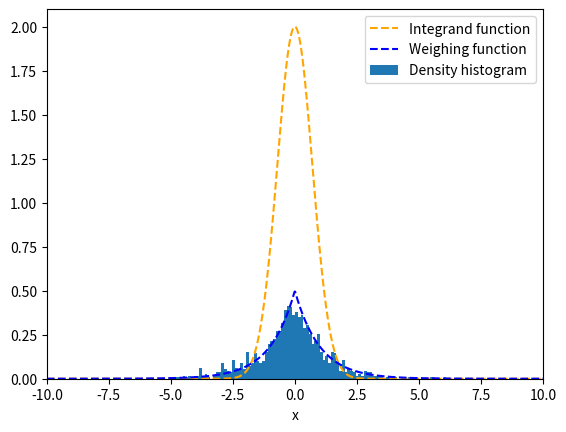
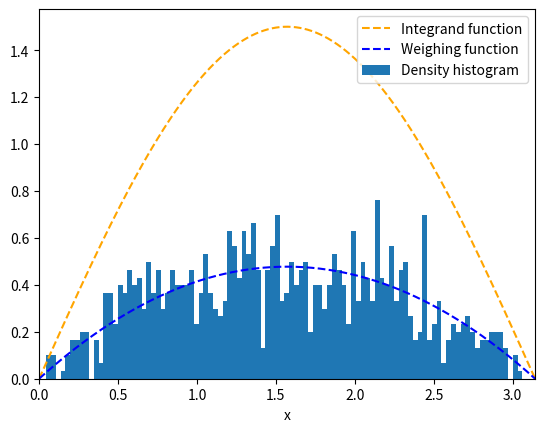

Recreate these plots in Python, in order.
from time import perf_counter
import numpy as np
import matplotlib.pyplot as plt
    
def importance_sampling_integral(integrand, weighing_func, lim_array, sample_points):
    
    """ Integrates function using importance sampling, using the metropolis method to take 
    nonuniform sample_points of the weighing function.

    Args:
        integrand (function): Defined function that returns function to be integrated 
        weighing_func (function): Defined normalised sampling weighing function
        nonuniform_func (func): Defined function 
        lim_array (array): Array of limits of the form [x_min, x_max, y_min, y_max, ...]
        sample_points (int): Number of points to sample
        initial_value (float): Arbitrary initial point on the random walk

    Returns:
        integral (float): The estimated integral
    """

    start_time = perf_counter() # Timing the function
    dimensions = int(len(lim_array) / 2) # Determines the number of integrals
    func_vals, var_vals = 0, 0

    global j, k
    j = 0 # Dimensions counter, global so metropolis_algorithm can see it 
    k = 0 # Index just for assigning rand_vals array
    array = np.zeros((sample_points, dimensions))

    metropolis_params = [weighing_func, array, lim_array, 10, 3]
    # Initial value defined outside of function, discards first 10 values then takes every 3rd value after that
    while j <= dimensions+(dimensions-1): # Loop through limits via auto counting dimensions
        
        acceptance = (metropolis_algorithm(*metropolis_params)/sample_points)*100
        j+=2 # Always of form [lower, upper, lower, upper, ...] so +2 to get to next lower limit
        k+=1 # Index just for assigning rand_vals array
        
    #print('Ratio of values accepted = {}%'.format(int((acceptance/sample_points)*100)))

    function_plots(integrand, weighing_func, array, lim_array, sample_points)
    
    for i in range(sample_points): # Loop through number of points again
        func_vals += (integrand(*array[i]) / weighing_func(*array[i]))
        var_vals += np.square((integrand(*array[i]) / weighing_func(*array[i])))
        # Determine sum for function value by unpacking each random [xi,yi,zi]
        # Determine sum for variance values similarly
    
    integral = 1/sample_points * func_vals
    variance = 1/sample_points * (1/sample_points * var_vals -
                                  np.square(1/sample_points * func_vals))
    root_mean_squared = np.sqrt(variance)

    # Collate terms in variance of integration estimation
    end_time = perf_counter()
    time = end_time - start_time

    return integral, time, variance, root_mean_squared, acceptance # Return values

def metropolis_algorithm(sampling_func, array, lim_array,
                         discard_init, discard_sampling):
    
    """Implementation of the metropolis-hastings algorithm

    Args:
        sampling_func (function): Defined sampling function
        sample_points (int): Number of runs
        dimensions (int): Dimensions of integral as defined
        k (int): Global dimension counter, for multidimensional arrays
        lim_array (array): Array of limits of the form [x_min, x_max, y_min, y_max, ...]
        discard_init (int): Number of initial values to discard (reduce correl to initial_value)
        discard_sampling (int): Value defining each (removal_sampling)th value to discard between values

    Returns:
        array (array): Random walk values sampled from the input function
        accepted (float): Number of new trial points accepted and saved during the walk
    """
    
    accepted = 0
    counter = 0
    
    iterations = len(array)*discard_sampling + discard_init 
    # Number of iterations must be made so that the number of loops still loops through
    # entire array while including the discarded / skipped values
    # (these still count as acceptances regardless of if they are used)
    
    # More efficient to pre-dedicate memory to the random values rather than generate
    # at each loop:
    initial_value = np.random.uniform(lim_array[j], lim_array[j+1], size = 1)
    sigmas = np.random.normal(0, 1, size = iterations)
    
    while counter < iterations: # full circle around array
        
        trial_val = initial_value + sigmas[counter] # create trial value
        
        w = sampling_func(trial_val) / sampling_func(initial_value)
        
        if w >= 1 or (w < 1 and np.random.uniform() <= w): # acceptance conditions
            
            initial_value = trial_val
            accepted += 1
                                                
        # Discard initial (discard_init) values, and only keep every (discard_sampling)nd value
        # after that
        if (counter > discard_init) and (counter % discard_sampling == 0):
            array[(counter - discard_init) // discard_sampling, k] = initial_value
        
        counter += 1

    return (accepted/discard_sampling)-discard_init

def function_plots(integrand, weighing_func, x, lim_array, sample_points):
    
    """Plots the probability density histogram of the random walk, with the integrand and weighing function
    accross the integral range.

    Args:
        integrand (function): Defined function that returns function to be integrated 
        weighing_func (function): Defined normalised sampling weighing function
        x (array): Random walk points
        lim_array (array): Array of limits of the form [x_min, x_max, y_min, y_max, ...]
        sample_points (int): Number of runs
    """
    plt.figure()
    x_array = np.linspace(lim_array[0], lim_array[1], sample_points)
    plt.plot(x_array, integrand(x_array), label = 'Integrand function', color = 'orange', linestyle = '--')
    plt.plot(x_array, weighing_func(x_array), label = 'Weighing function', color = 'blue', linestyle = '--')
    plt.hist(x, int(sample_points/10), density = True, label = 'Density histogram')
    plt.xlabel('x')
    plt.xlim(lim_array[0], lim_array[1])
    plt.legend(loc = 'upper right')
    plt.show()
    
## Convergence correlation with sampling

def convergence_test(integrand, weighing_func, lim_array, definite_integral, sample_points):
    
    """ Tests convergence rate of the importance_sampling function in terms of number of 
    sample_points needed to converge within an error bound of the actual known integral

    Args:
        integrand (function): Defined function that returns function to be integrated 
        weighing_func (function): Defined normalised sampling weighing function
        lim_array (array): Array of limits of the form [x_min, x_max, y_min, y_max, ...]
        definite_integral (float): Definite value of the integral to be assessed 
        sample_points (int): Number of points to sample

    Returns:
        sample_points01 (int): number of samples needed to converge to ± 1% accuracy
        sample_points (int): number of samples needed to converge to ± 0.1% accuracy
        integral[0] (float): Value returned from importance_sampling for the integral
        integral[1] (float): Time taken for each run
        integral[4] (float): Acceptance rate of metropolis_algorithm in the run 
    """
    
    if definite_integral == None:
        definite_integral = importance_sampling_integral(integrand,
                                                         weighing_func,
                                                         lim_array,
                                                         1000)
        # If no definite integral is known it is estimated with high sample size initially
        
    #print("\nRunning convergence test...\n")
    integral = importance_sampling_integral(integrand,
                                            weighing_func,
                                            lim_array,
                                            sample_points)
    
    #print('Initial value = {}'.format(integral[0]))
    while not (99 <= (integral[0]/definite_integral)*100 <= 101):
        # While integral is not ±1% from definite integral defined
        integral = importance_sampling_integral(integrand,
                                                weighing_func,
                                                lim_array,
                                                sample_points)
        sample_points += 10 # Calculate integral and increase sample size by 10 each time
    sample_points01 = sample_points # Temporary save of sample number, this is the number of 
    # sample_points it took to get to within ± 1%. Since it increases in steps of 10, this 
    #c an also cross over the next boundary
        
    #print("\n ±1'%' accuracy within {} sample_points...\nvalue = {}\n".format(sample_points, integral[0]))

    while not (99.9 <= (integral[0]/definite_integral)*100 <= 100.1):
        # Same as before, for new interval
        integral = importance_sampling_integral(integrand,
                                                weighing_func,
                                                lim_array,
                                                sample_points)
        sample_points += 1 # Smaller sample size increase for more accurate number
    #print("\n ±0.1'%' accuracy within {} sample_points...\nvalue = {}\n".format(sample_points, integral[0]))
    return sample_points01, sample_points, integral[0], integral[1], integral[4] # Return these values for printing


## 5a). approx 3.54

def integrand_1(x):
    return 2*np.exp(-(x**2))

def weighing_func_1(x):
    A = (1 / (2*(1-np.exp(-10))))
    return  (A * np.exp(-(np.abs(x))))

integral1, time1, var1, rms1, acc1 = importance_sampling_integral(integrand_1,
                                                weighing_func_1,
                                                [-10,10],
                                                1000)

print("Integral = {} ± {}, time taken = {}s,\nAcceptance rate = {}%".format(integral1, rms1, time1, acc1))

## 5b). = 3
def integrand_2(x):
    return 1.5*np.sin(x)

def weighing_func_2(x):
    A = 3 / (2*np.pi)
    return A * (4/(np.pi**2))*x*(np.pi - x)

integral2, time2, var2, rms2, acc2 = importance_sampling_integral(integrand_2,
                                                weighing_func_2,
                                                [0,np.pi],
                                                1000)

print("Integral = {} ± {}, time taken = {}s,\nAcceptance rate = {}%".format(integral2, rms2, time2, acc2))

exit() # Remove to run below 

## Below is the routine for checking convergence, commented out to increase code runtime 
# on the above integrals
# NOTE: COMMENT OUT ANY PRINT OR FIGURE PLOTS IN importance_sampling BEFORE RUNNING THE BELOW
# (will show a lot of figures and graphs if not )

runs = 10 # Increase runs to increase number of tests
information_array = np.empty([5,runs])
for b in range(runs):
    values = convergence_test(integrand_1,
                              weighing_func_1,
                              [-10,10],
                              3.544907701811032,
                              10) # Run convergence test defined above
    information_array[0,b] = values[0] # Assign variables to each sample count
    information_array[1,b] = values[1]
    information_array[2,b] = values[2] # integral values
    information_array[3,b] = values[3] # time values
    information_array[4,b] = values[4] # acceptance values

print("\nMean ±1 sample_points = {}".format(np.mean(information_array[0,:])))
print("Mean ±0.1 sample_points = {}".format(np.mean(information_array[1,:])))
print("Mean integral value = {}".format(np.mean(information_array[2,:])))
print("Mean time taken = {}s".format(np.mean(np.mean(information_array[3,:]))))
print("Mean acceptance rate = {}".format(np.mean(np.mean(information_array[4,:]))))

information_array = np.empty([5,runs]) # Same as above, for second integral
for b in range(runs):
    values = convergence_test(integrand_2,
                              weighing_func_2,
                              [0,np.pi],
                              3.0,
                              10)
    information_array[0,b] = values[0] # Assign variables to each sample count
    information_array[1,b] = values[1]
    information_array[2,b] = values[2] # integral values
    information_array[3,b] = values[3] # time values
    information_array[4,b] = values[4] # acceptance values

print("\nMean ±1 sample_points = {}".format(np.mean(information_array[0,:])))
print("Mean ±0.1 sample_points = {}".format(np.mean(information_array[1,:])))
print("Mean integral value = {}".format(np.mean(information_array[2,:])))
print("Mean time taken = {}s".format(np.mean(np.mean(information_array[3,:]))))
print("Mean acceptance rate = {}".format(np.mean(np.mean(information_array[4,:]))))
